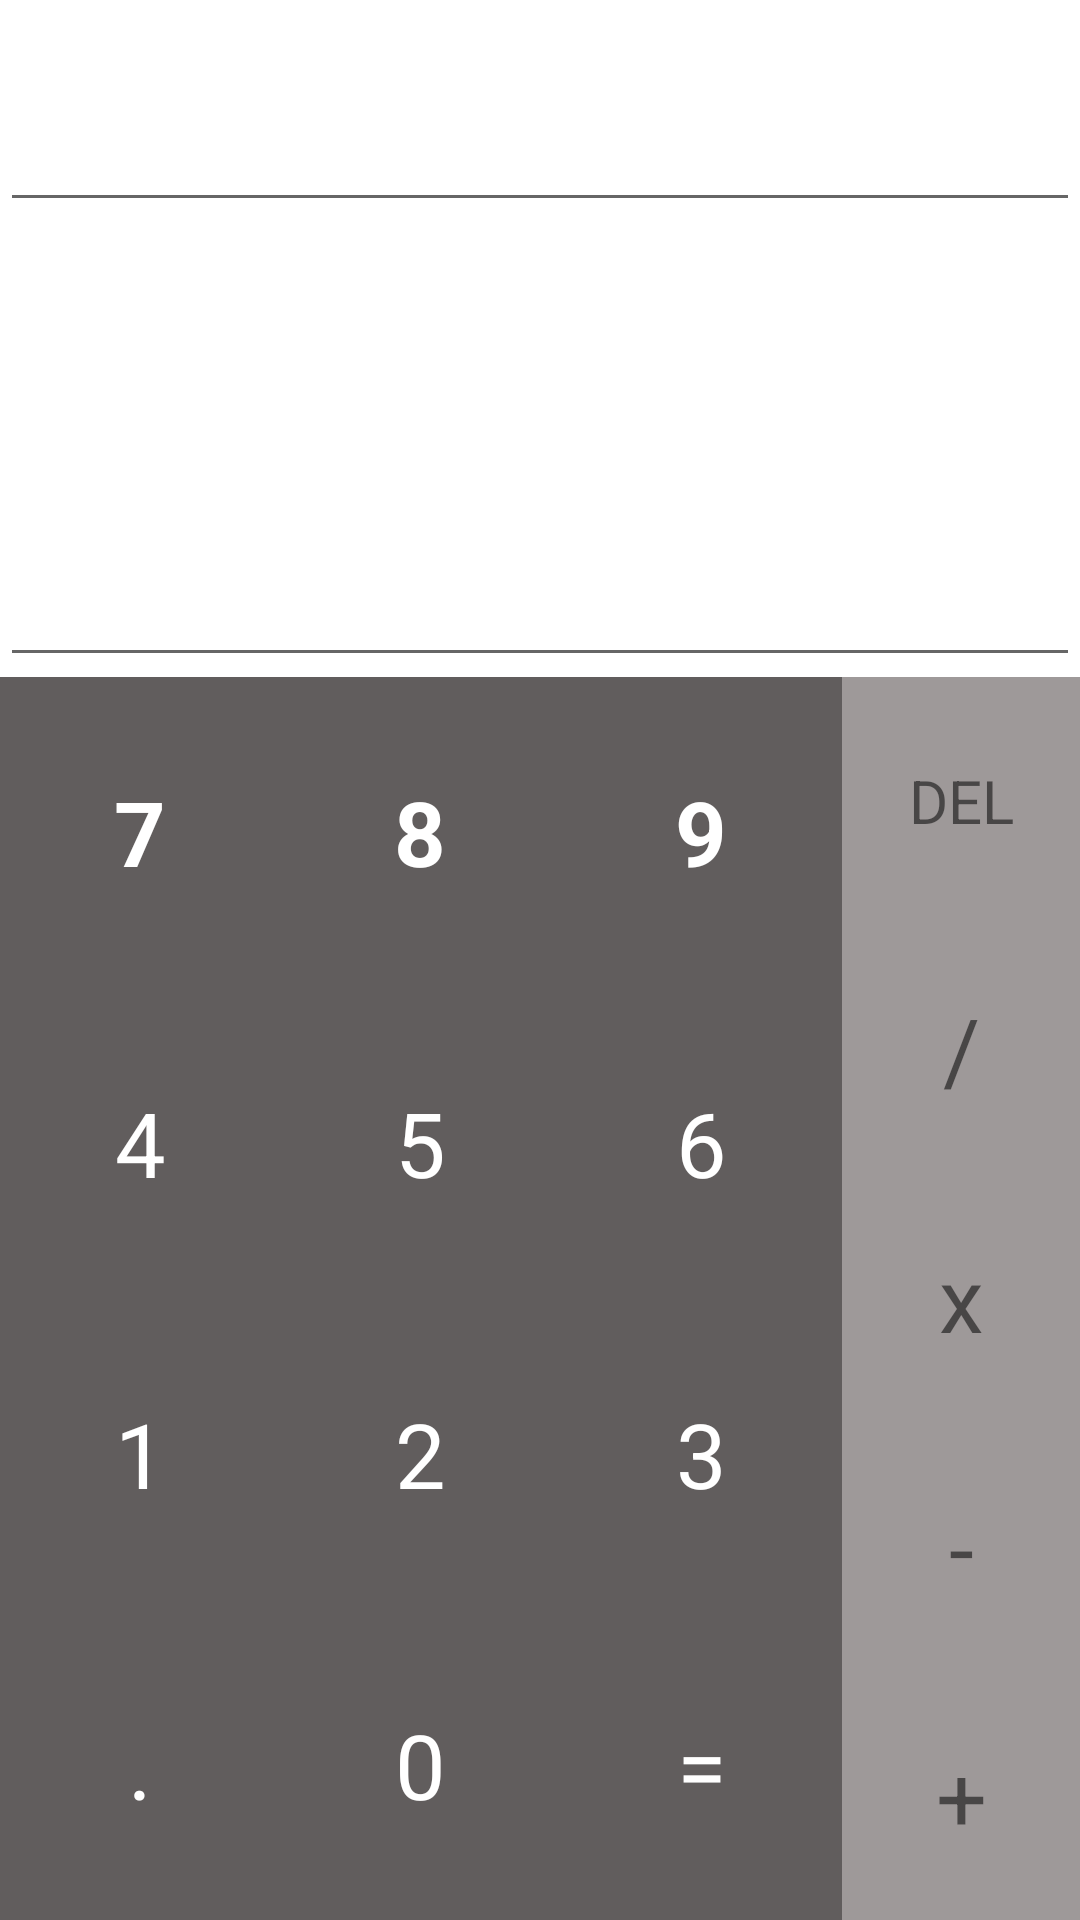

Android layout source for this screen:
<!-- AndroidManifest.xml: application theme Theme.VoidThoughts -->
<!-- res/layout/activity_calc_design2.xml -->
<?xml version="1.0" encoding="utf-8"?>
<LinearLayout xmlns:android="http://schemas.android.com/apk/res/android"
    xmlns:app="http://schemas.android.com/apk/res-auto"
    xmlns:tools="http://schemas.android.com/tools"
    android:layout_width="match_parent"
    android:layout_height="match_parent"
    android:orientation="vertical"
    tools:context=".calc_design_2">

    <LinearLayout
        android:layout_width="match_parent"
        android:layout_height="0dp"
        android:orientation="vertical"
        android:layout_weight="2">

        <EditText
            android:layout_width="match_parent"
            android:layout_height="148dp"
            android:layout_weight="1" />
        <EditText
            android:layout_width="match_parent"
            android:layout_height="match_parent"
            android:layout_weight="1"/>

    </LinearLayout>
    <LinearLayout
        android:layout_width="match_parent"
        android:orientation="horizontal"
        android:layout_height="wrap_content"
        android:layout_weight="2">

        <LinearLayout
            android:layout_width="421dp"
            android:layout_height="match_parent"
            android:layout_weight="1"
            android:background="#615D5D"
            android:orientation="horizontal">

            <LinearLayout
                android:layout_width="0dp"
                android:layout_height="match_parent"
                android:layout_weight="1"
                android:orientation="vertical">

                <TextView
                    android:layout_width="match_parent"
                    android:layout_height="0dp"
                    android:layout_weight="1"
                    android:gravity="center"
                    android:text="7"
                    android:textColor="@color/white"
                    android:textSize="30sp"
                    android:textStyle="bold" />

                <TextView
                    android:layout_width="match_parent"
                    android:layout_height="0dp"
                    android:layout_weight="1"
                    android:gravity="center"
                    android:text="4"
                    android:textColor="@color/white"
                    android:textSize="30sp" />

                <TextView
                    android:layout_width="match_parent"
                    android:layout_height="0dp"
                    android:layout_weight="1"
                    android:gravity="center"
                    android:text="1"
                    android:textColor="@color/white"
                    android:textSize="30sp" />

                <TextView
                    android:layout_width="match_parent"
                    android:layout_height="0dp"
                    android:layout_weight="1"
                    android:gravity="center"
                    android:text="."
                    android:textColor="@color/white"
                    android:textSize="30sp" />
            </LinearLayout>

            <LinearLayout
                android:layout_width="0dp"
                android:layout_height="match_parent"
                android:layout_weight="1"
                android:orientation="vertical">

                <TextView
                    android:layout_width="match_parent"
                    android:layout_height="0dp"
                    android:layout_weight="1"
                    android:gravity="center"
                    android:text="8"
                    android:textColor="@color/white"
                    android:textSize="30sp"
                    android:textStyle="bold" />

                <TextView
                    android:layout_width="match_parent"
                    android:layout_height="0dp"
                    android:layout_weight="1"
                    android:gravity="center"
                    android:text="5"
                    android:textColor="@color/white"
                    android:textSize="30sp" />

                <TextView
                    android:layout_width="match_parent"
                    android:layout_height="0dp"
                    android:layout_weight="1"
                    android:gravity="center"
                    android:text="2"
                    android:textColor="@color/white"
                    android:textSize="30sp" />

                <TextView
                    android:layout_width="match_parent"
                    android:layout_height="0dp"
                    android:layout_weight="1"
                    android:gravity="center"
                    android:text="0"
                    android:textColor="@color/white"
                    android:textSize="30sp" />
            </LinearLayout>

            <LinearLayout
                android:layout_width="0dp"
                android:layout_height="match_parent"
                android:layout_weight="1"
                android:orientation="vertical">

                <TextView
                    android:layout_width="match_parent"
                    android:layout_height="0dp"
                    android:layout_weight="1"
                    android:gravity="center"
                    android:text="9"
                    android:textColor="@color/white"
                    android:textSize="30sp"
                    android:textStyle="bold" />

                <TextView
                    android:layout_width="match_parent"
                    android:layout_height="0dp"
                    android:layout_weight="1"
                    android:gravity="center"
                    android:text="6"
                    android:textColor="@color/white"
                    android:textSize="30sp" />

                <TextView
                    android:layout_width="match_parent"
                    android:layout_height="0dp"
                    android:layout_weight="1"
                    android:gravity="center"
                    android:text="3"
                    android:textColor="@color/white"
                    android:textSize="30sp" />

                <TextView
                    android:layout_width="match_parent"
                    android:layout_height="0dp"
                    android:layout_weight="1"
                    android:gravity="center"
                    android:text="="
                    android:textColor="@color/white"
                    android:textSize="30sp" />
            </LinearLayout>


        </LinearLayout>
        <LinearLayout
            android:layout_width="match_parent"
            android:background="#9E9999"
            android:orientation="vertical"
            android:layout_height="match_parent"
            android:layout_weight="2">
            <TextView
                android:layout_width="match_parent"
                android:layout_height="0dp"
                android:layout_weight="1"
                android:textSize="20sp"
                android:text="DEL"
                android:gravity="center"/>

            <TextView
                android:layout_width="match_parent"
                android:layout_height="0dp"
                android:layout_weight="1"
                android:text="/"
                android:textSize="30sp"
                android:gravity="center"/>
            <TextView
                android:layout_width="match_parent"
                android:layout_height="0dp"
                android:layout_weight="1"
                android:text="x"
                android:textSize="30sp"
                android:gravity="center"/>
            <TextView
                android:layout_width="match_parent"
                android:layout_height="0dp"
                android:layout_weight="1"
                android:text="-"
                android:textSize="30sp"
                android:gravity="center"/>

            <TextView
                android:layout_width="match_parent"
                android:layout_height="0dp"
                android:textSize="30sp"
                android:layout_weight="1"
                android:text="+"
                android:gravity="center"/>
        </LinearLayout>

    </LinearLayout>
</LinearLayout>
<!-- resources referenced by this layout -->
<resources>
  <color name="white">#FFFFFFFF</color>
  <style name="Theme.VoidThoughts" parent="Theme.MaterialComponents.DayNight.NoActionBar">
          
          <item name="colorPrimary">#FDD835</item>
          <item name="colorPrimaryVariant">@color/purple_700</item>
          <item name="colorOnPrimary">@color/white</item>
          
          <item name="colorSecondary">@color/teal_200</item>
          <item name="colorSecondaryVariant">@color/teal_700</item>
          <item name="colorOnSecondary">@color/black</item>
          
          <item name="android:statusBarColor">?attr/colorPrimaryVariant</item>
          
      </style>
  <color name="purple_700">#FF3700B3</color>
  <color name="teal_200">#FF03DAC5</color>
  <color name="teal_700">#FF018786</color>
  <color name="black">#FF000000</color>
</resources>
